Labelled photos from "classification", an image-classification folder in UnnathiCS/ACNE_PROJECT. The possible labels are: blackhead, cyst, nodule, nodulocystic, papule, pustule, whitehead.

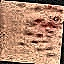
Label: nodulocystic

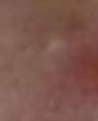
Label: whitehead

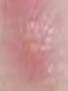
Label: papule

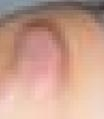
Label: cyst

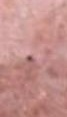
Label: blackhead

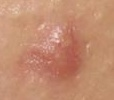
Label: nodule
